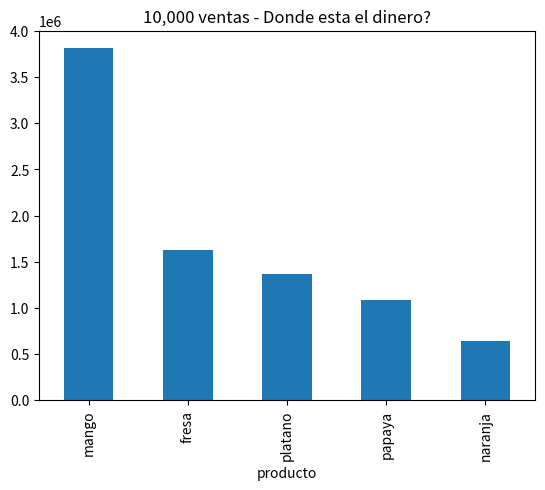

Reproduce this figure in Python.
import pandas as pd
import numpy as np
import matplotlib.pyplot as plt

# Proyecto: Analisis de 10,000 ventas - Fruteria
# Autor: Javier Aguilera Pantoja

np.random.seed(42)
n = 10000
productos = np.random.choice(['mango','platano','papaya','fresa','naranja'], n, p=[0.4, 0.25, 0.15, 0.10, 0.10])
kilos = np.random.randint(5, 50, n)
precios = {'mango':35, 'platano':20, 'papaya':28, 'fresa':60, 'naranja':25}

ventas_big = pd.DataFrame({'producto': productos, 'kilos': kilos})
ventas_big['precio'] = ventas_big['producto'].map(precios)
ventas_big['dinero'] = ventas_big['kilos'] * ventas_big['precio']

resumen = ventas_big.groupby('producto')['dinero'].sum().sort_values(ascending=False)
print(resumen)
print(f"\nTotal vendido: ${resumen.sum():,.0f}")
print(f"Producto estrella: {resumen.idxmax()} con {resumen.max()/resumen.sum()*100:.1f}% del total")

resumen.plot(kind='bar', title='10,000 ventas - Donde esta el dinero?')
plt.show()
